Photos from the image-classification dataset "images" in the GitHub repository qasim418/Chocolathon. Its 33 classes are: cocoa shot amaretto, cocoa shot bourbon, cocoa shot chocolate cake, cocoa shot old fashioned, cocoa shot tequila, cocoa shot whiskey, truffle amaretto, truffle bananas foster, truffle brownie batter, truffle caramel apple cider, truffle champagne, truffle cheesecake, truffle confetti cake, truffle cookies and cream, truffle creamsicle, truffle creme brulee, truffle dulce de leche, truffle espresso martini, truffle grey salt caramel, truffle key lime pie, truffle lemon, truffle manhattan, truffle maple cream, truffle peanut butter caramel, truffle pineapple moscato, truffle pistachio, truffle pumpkin spice latte, truffle raspberry, truffle s mores, truffle salted caramel, truffle strawberry shortcake, truffle tea honey, truffle turtle.

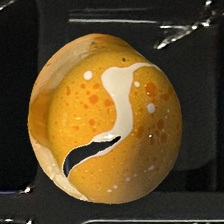
Label: truffle creamsicle

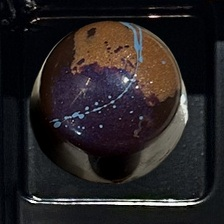
Label: truffle peanut butter caramel

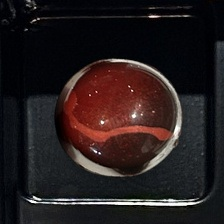
Label: truffle raspberry

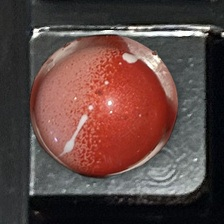
Label: truffle strawberry shortcake

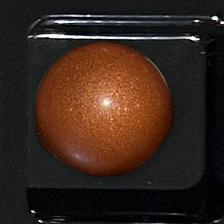
Label: truffle caramel apple cider

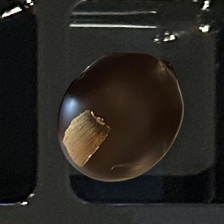
Label: cocoa shot bourbon
